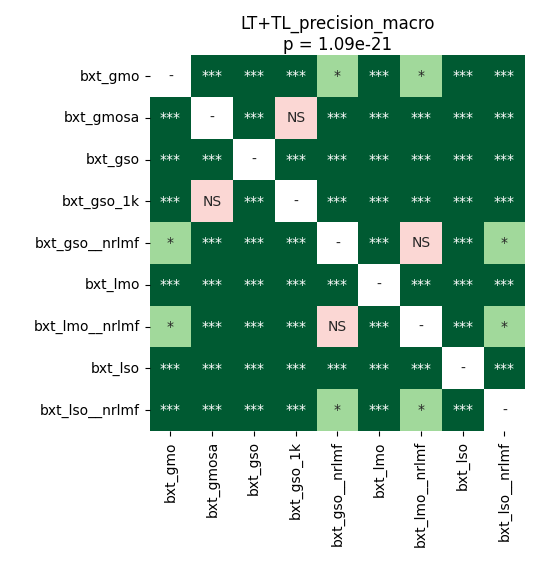

The data file committed next to this chart (first rows):
	bxt_gmo	bxt_gmosa	bxt_gso	bxt_gso_1k	bxt_gso__nrlmf	bxt_lmo	bxt_lmo__nrlmf	bxt_lso	bxt_lso__nrlmf
bxt_gmo	1.0	3.923688616071428e-05	3.923688616071428e-05	3.923688616071428e-05	0.01991	3.923688616071428e-05	0.02265	3.923688616071428e-05	0.0006958
bxt_gmosa	3.923688616071428e-05	1.0	3.923688616071428e-05	0.06727	3.923688616071428e-05	3.923688616071428e-05	3.923688616071428e-05	3.923688616071428e-05	3.923688616071428e-05
bxt_gso	3.923688616071428e-05	3.923688616071428e-05	1.0	7.57677801724138e-05	3.923688616071428e-05	3.923688616071428e-05	3.923688616071428e-05	3.923688616071428e-05	3.923688616071428e-05
bxt_gso_1k	3.923688616071428e-05	0.06727	7.57677801724138e-05	1.0	3.923688616071428e-05	3.923688616071428e-05	3.923688616071428e-05	3.923688616071428e-05	3.923688616071428e-05
bxt_gso__nrlmf	0.01991	3.923688616071428e-05	3.923688616071428e-05	3.923688616071428e-05	1.0	3.923688616071428e-05	0.8209	3.923688616071428e-05	0.01744
bxt_lmo	3.923688616071428e-05	3.923688616071428e-05	3.923688616071428e-05	3.923688616071428e-05	3.923688616071428e-05	1.0	3.923688616071428e-05	3.923688616071428e-05	3.923688616071428e-05
bxt_lmo__nrlmf	0.02265	3.923688616071428e-05	3.923688616071428e-05	3.923688616071428e-05	0.8209	3.923688616071428e-05	1.0	3.923688616071428e-05	0.01067
bxt_lso	3.923688616071428e-05	3.923688616071428e-05	3.923688616071428e-05	3.923688616071428e-05	3.923688616071428e-05	3.923688616071428e-05	3.923688616071428e-05	1.0	3.923688616071428e-05
bxt_lso__nrlmf	0.0006958	3.923688616071428e-05	3.923688616071428e-05	3.923688616071428e-05	0.01744	3.923688616071428e-05	0.01067	3.923688616071428e-05	1.0
